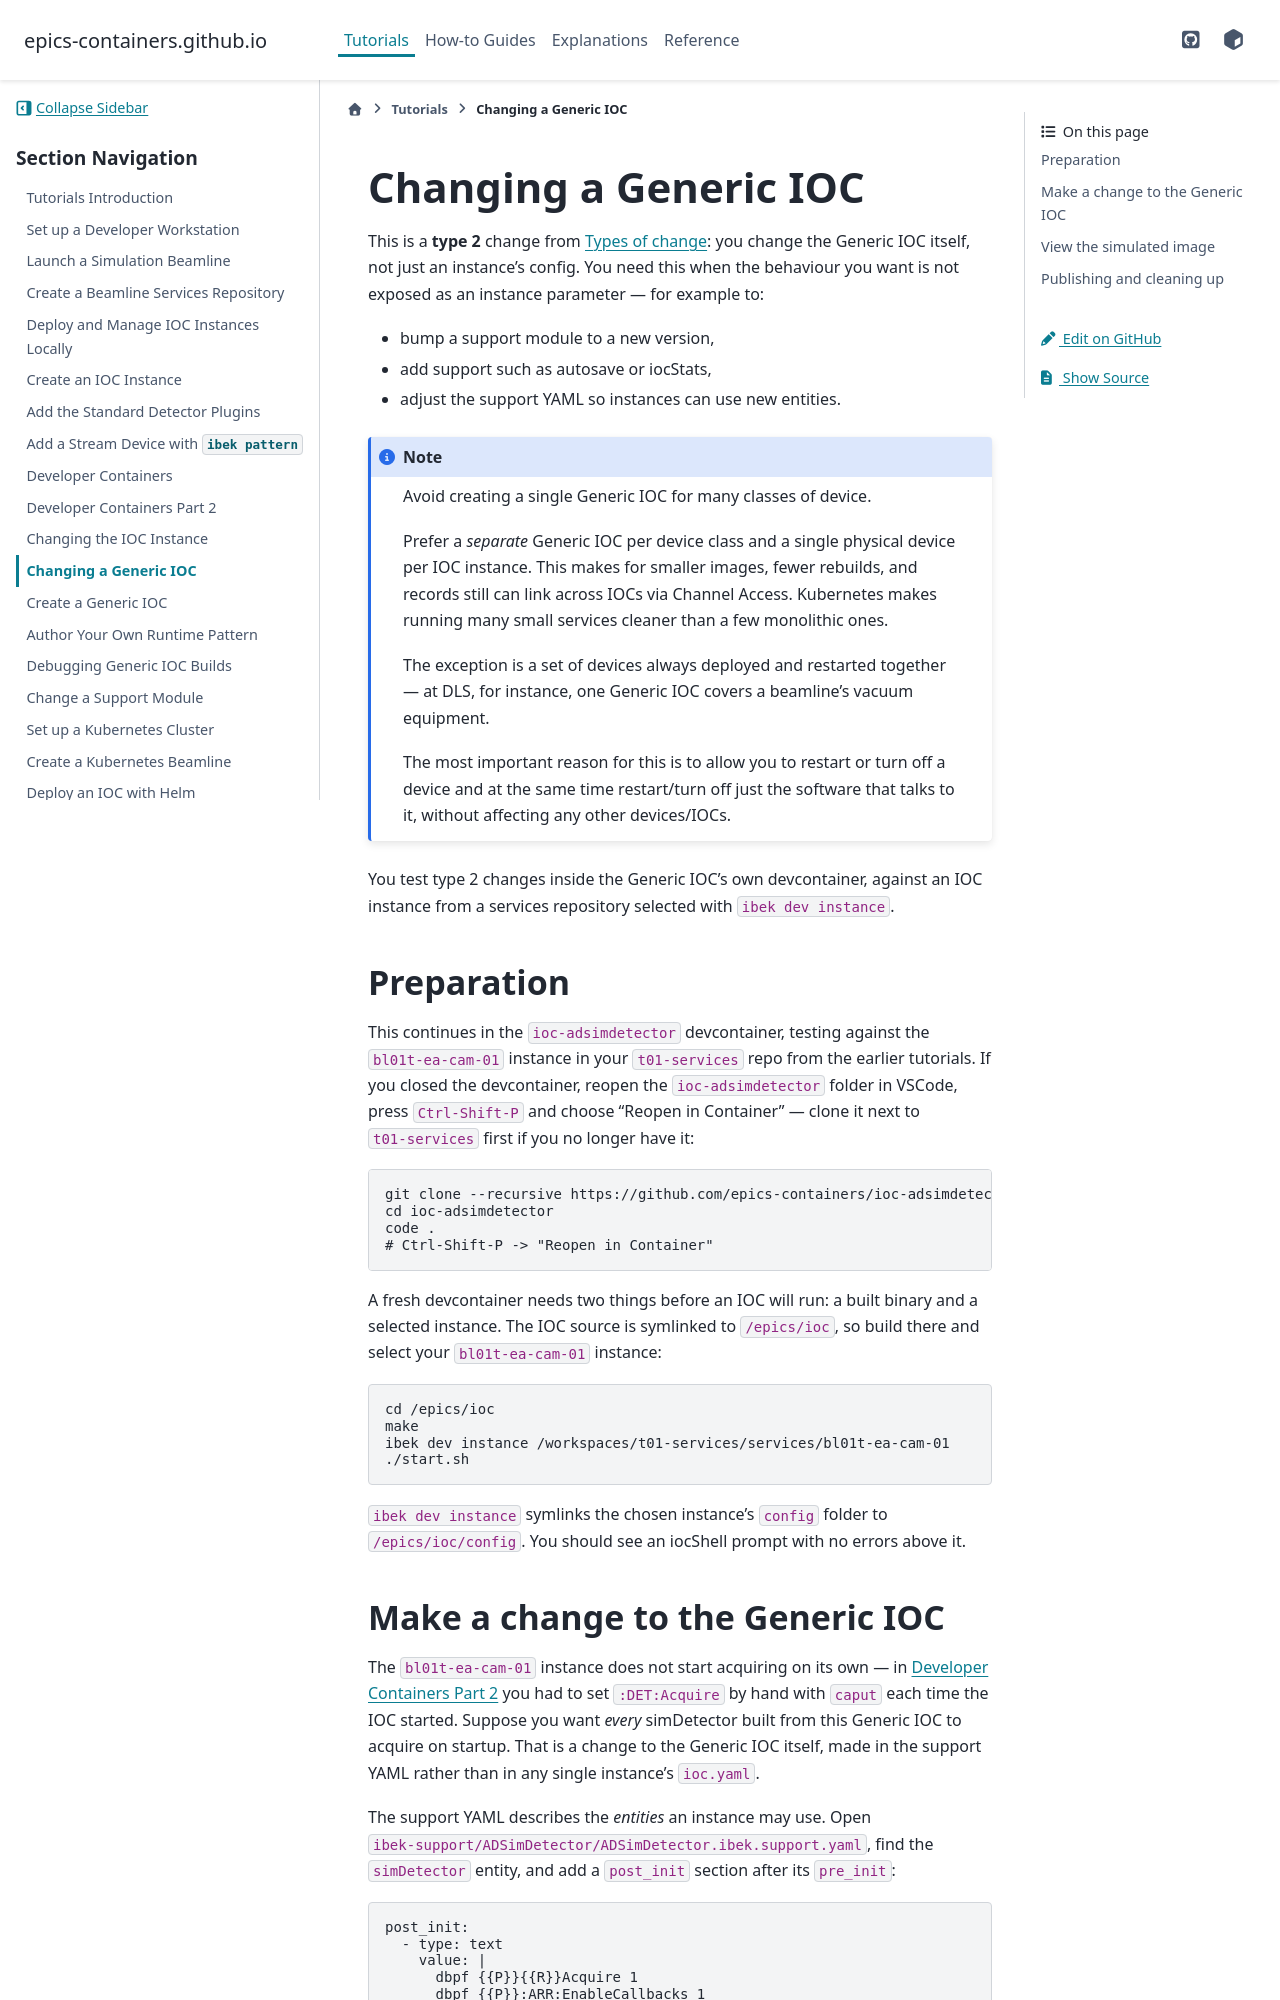

repository: epics-containers/epics-containers.github.io · page: main/tutorials/ioc_changes2.html · generator: sphinx

# Changing a Generic IOC

This is a **type 2** change from {any}`ioc-change-types`: you change the Generic
IOC itself, not just an instance's config. You need this when the behaviour you
want is not exposed as an instance parameter — for example to:

- bump a support module to a new version,
- add support such as autosave or iocStats,
- adjust the support YAML so instances can use new entities.

:::{note}
Avoid creating a single Generic IOC for many classes of device.

Prefer a *separate* Generic IOC per device class and a single physical device per IOC instance. This makes for smaller images, fewer rebuilds, and records still can link across IOCs via Channel Access. Kubernetes makes running many small services cleaner than a few monolithic ones.

The exception is a set of devices always deployed and
restarted together — at DLS, for instance, one Generic IOC covers a beamline's
vacuum equipment.

The most important reason for this is to allow you to restart or turn off a device
and at the same time restart/turn off just the software that talks to it, without
affecting any other devices/IOCs.
:::

You test type 2 changes inside the Generic IOC's own devcontainer, against an
IOC instance from a services repository selected with `ibek dev instance`.

## Preparation

This continues in the `ioc-adsimdetector` devcontainer, testing against the
`bl01t-ea-cam-01` instance in your `t01-services` repo from the earlier
tutorials. If you closed the devcontainer, reopen the `ioc-adsimdetector` folder
in VSCode, press `Ctrl-Shift-P` and choose "Reopen in Container" — clone it next
to `t01-services` first if you no longer have it:

```bash
git clone --recursive https://github.com/epics-containers/ioc-adsimdetector.git
cd ioc-adsimdetector
code .
# Ctrl-Shift-P -> "Reopen in Container"
```

A fresh devcontainer needs two things before an IOC will run: a built binary and
a selected instance. The IOC source is symlinked to `/epics/ioc`, so build there
and select your `bl01t-ea-cam-01` instance:

```bash
cd /epics/ioc
make
ibek dev instance /workspaces/t01-services/services/bl01t-ea-cam-01
./start.sh
```

`ibek dev instance` symlinks the chosen instance's `config` folder to
`/epics/ioc/config`. You should see an iocShell prompt with no errors above it.
